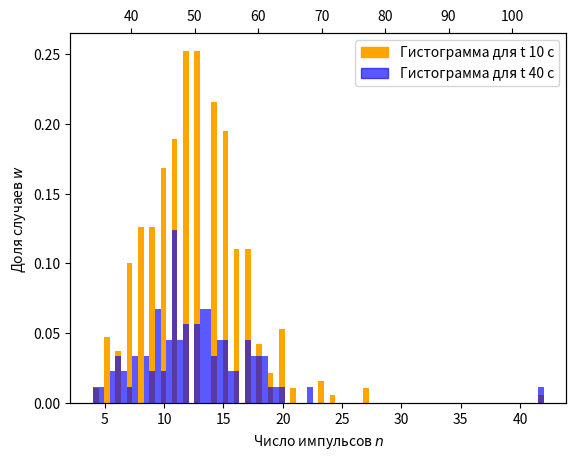

The script that saved this image:
import matplotlib.pyplot as pyplot
import matplotlib.patches as mpatches

ns1 = [4, 5, 6, 7, 8, 9, 10, 11, 12, 13, 14, 15, 16, 17, 18, 19, 20, 21, 23, 24, 27, 42]

ws1 = [0.05, 0.0225, 0.0175, 0.0475, 0.06, 0.06, 0.08, 0.09, 0.12, 0.12, 0.1025, 0.0925, 0.0525, 0.0525, 0.02, 0.01, 0.025, 0.05, 0.0075, 0.0025, 0.005, 0.0025]

ns2 = [34, 35, 37, 38, 39, 40, 41, 42, 43, 44, 45, 46, 47, 48, 49, 50, 51, 52, 53, 54, 55, 56, 57, 58, 59 ,60, 61, 62, 63, 64, 68, 105]

ws2 = [0.01, 0.01, 0.02, 0.03, 0.02, 0.01, 0.03, 0.03, 0.02, 0.06, 0.02, 0.04, 0.11, 0.04, 0.05, 0.05, 0.06, 0.06, 0.03, 0.04, 0.04, 0.02, 0.02, 0.04, 0.03, 0.03, 0.03, 0.01, 0.01, 0.01, 0.01, 0.01]

ns = []
for i in range(2):
    ns.append(4)
for i in range(9):
    ns.append(5)
for i in range(7):
    ns.append(6)
for i in range(19):
    ns.append(7)
for i in range(24):
    ns.append(8)
for i in range(24):
    ns.append(9)
for i in range(32):
    ns.append(10)
for i in range(36):
    ns.append(11)
for i in range(48):
    ns.append(12)
for i in range(48):
    ns.append(13)
for i in range(41):
    ns.append(14)
for i in range(37):
    ns.append(15)
for i in range(21):
    ns.append(16)
for i in range(21):
    ns.append(17)
for i in range(8):
    ns.append(18)
for i in range(4):
    ns.append(19)
for i in range(10):
    ns.append(20)
for i in range(2):
    ns.append(21)
for i in range(3):
    ns.append(23)
for i in range(1):
    ns.append(24)
for i in range(2):
    ns.append(27)
for i in range(1):
    ns.append(42)

ns_2 = []
for i in range(1):
    ns_2.append(34)
for i in range(1):
    ns_2.append(35)
for i in range(2):
    ns_2.append(37)
for i in range(3):
    ns_2.append(38)
for i in range(2):
    ns_2.append(39)
for i in range(1):
    ns_2.append(40)
for i in range(3):
    ns_2.append(41)
for i in range(3):
    ns_2.append(42)
for i in range(2):
    ns_2.append(43)
for i in range(6):
    ns_2.append(44)
for i in range(2):
    ns_2.append(45)
for i in range(4):
    ns_2.append(46)
for i in range(11):
    ns_2.append(47)
for i in range(4):
    ns_2.append(48)
for i in range(5):
    ns_2.append(49)
for i in range(5):
    ns_2.append(50)
for i in range(6):
    ns_2.append(51)
for i in range(6):
    ns_2.append(52)
for i in range(3):
    ns_2.append(53)
for i in range(4):
    ns_2.append(54)
for i in range(4):
    ns_2.append(55)
for i in range(2):
    ns_2.append(56)
for i in range(2):
    ns_2.append(57)
for i in range(4):
    ns_2.append(58)
for i in range(3):
    ns_2.append(59)
for i in range(3):
    ns_2.append(60)
for i in range(3):
    ns_2.append(61)
for i in range(1):
    ns_2.append(62)
for i in range(1):
    ns_2.append(63)
for i in range(1):
    ns_2.append(64)
for i in range(1):
    ns_2.append(68)
for i in range(1):
    ns_2.append(105)

print(sum(ns), 'sum ns')
print(sum(ns_2), 'sum ns_2')

summary = 0
counter = 0
for i in range(100):
    summary = summary + (ns_2[i] - 50.25)*(ns[i] - 50.25)
    #if (abs(12.5625 - ns[i]) <= 2*4.03):
        #counter+=1
    
print (summary, 'summary 100')
print (counter, 'counter')



pyplot.xlabel('Число импульсов $n$')
pyplot.ylabel('Доля случаев $w$')

pyplot.hist(ns, bins = 80, density=True, color = 'orange')

plpt = pyplot.twiny()

plpt.hist(ns_2, bins = 80, density=True, color = 'blue', alpha = 0.65)
#pyplot.hist(ns1, len(ns1), weights = ws1, density = True, color = 'black')




#ns2_ = []
#for i in ns2:
    #ns2_.append(i*1)

#ws1_ = []
#for i in ws1:
    #ws1_.append(i*0.5)

#ws2_ = []
#for i in ws2:
    #ws2_.append(i*0.5)



print (len(ns2), len(ws2))
#pyplot.hist2d(ns1, ws1, 22)
#pyplot.hist(ns1, 22, weights = ws1, density = True, cumulative = -1, color = 'orange')
#pyplot.hist(ns2_, 32, weights = ws2)
#pyplot.margins(x = 0.25)

#pyplot.margins(y = 2)
#plpt = pyplot.twiny()


#plpt.hist(ns2, 32, weights = ws2, density = True, cumulative = -1, color = 'blue', alpha=0.65)
#plpt.hist(ns1, 22, weights = ws1, color = 'red')
#plpt.margins(y = 2)

red_patch = mpatches.Patch(color='orange', label='Гистограмма для t 10 с')
blue_patch = mpatches.Patch(color = 'blue', alpha=0.65, label='Гистограмма для t 40 с')
pyplot.legend(handles=[red_patch, blue_patch])

pyplot.show()
